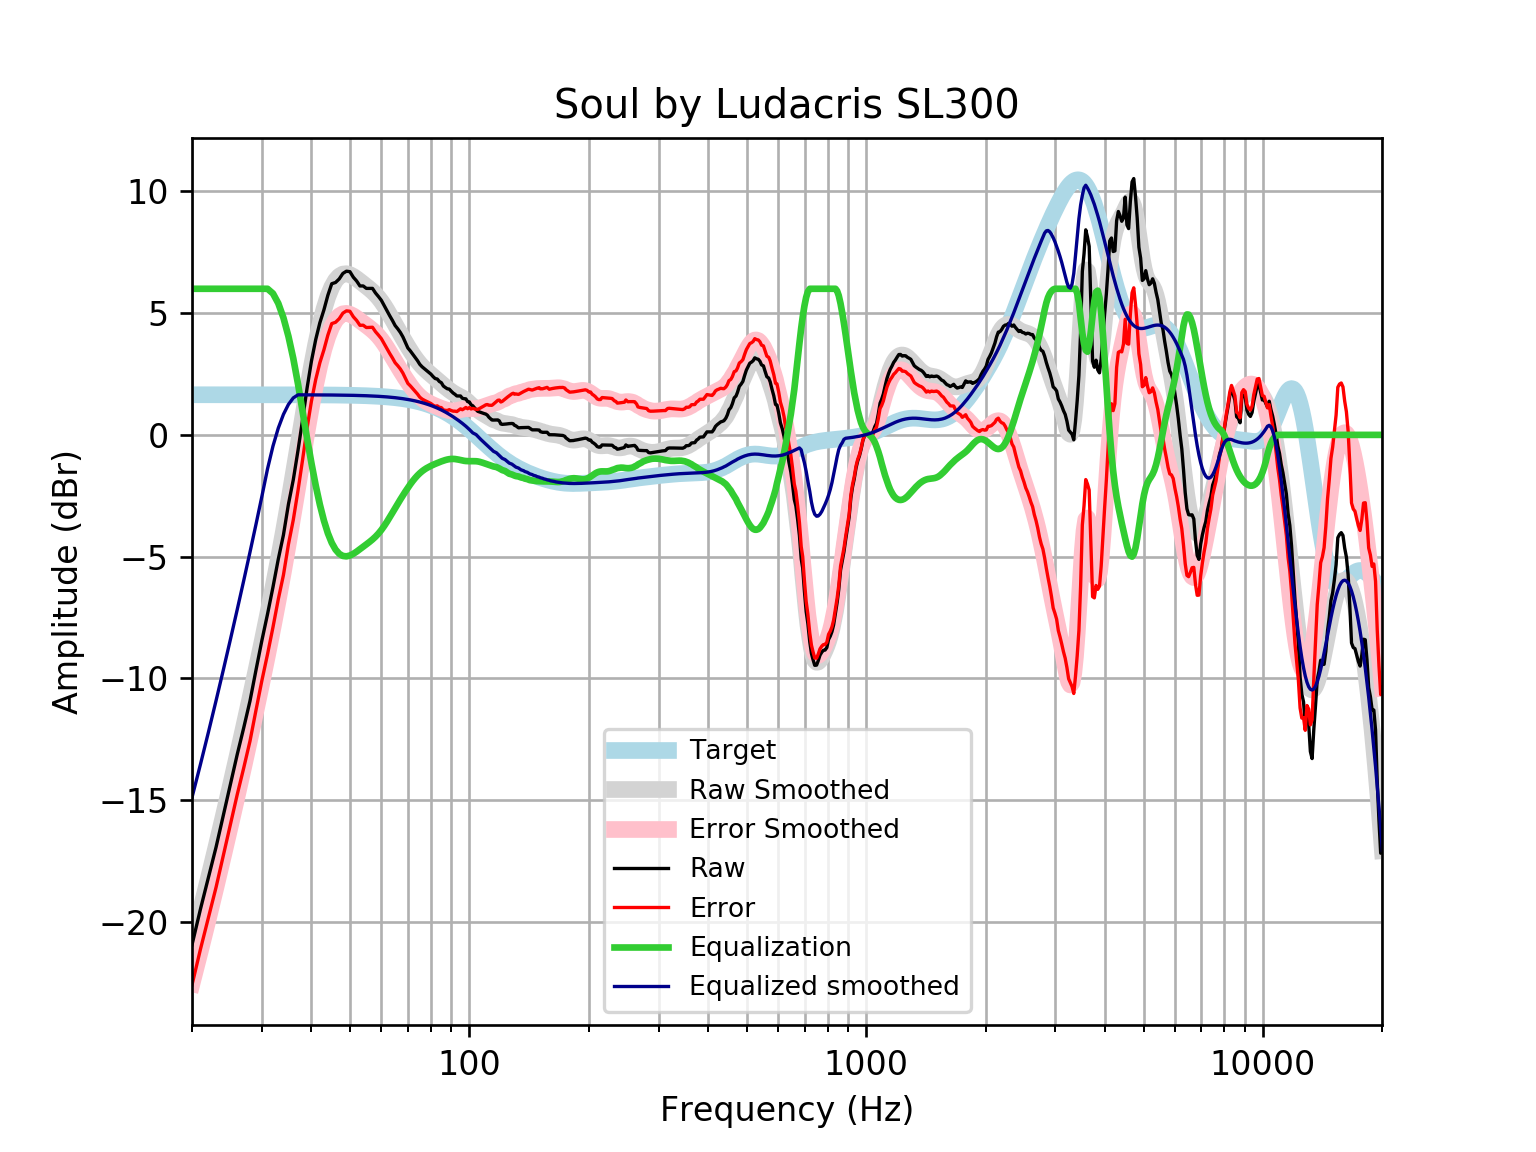

Values plotted in this chart, from the file beside it:
frequency, raw, error, smoothed, error_smoothed, equalization, equalized_raw, equalized_smoothed, target
20, -20.94, -22.59, -20.89, -22.54, 6, -14.94, -14.89, 1.648
21, -19.48, -21.13, -19.54, -21.18, 6.0, -13.48, -13.54, 1.648
22, -18.19, -19.83, -18.21, -19.86, 6.0, -12.19, -12.21, 1.648
23, -16.93, -18.58, -16.91, -18.56, 6, -10.93, -10.91, 1.648
24, -15.6, -17.25, -15.64, -17.28, 6, -9.604, -9.637, 1.648
25, -14.33, -15.98, -14.39, -16.04, 6, -8.334, -8.393, 1.648
26, -13.13, -14.77, -13.18, -14.82, 6.0, -7.127, -7.177, 1.648
27, -12.03, -13.68, -11.99, -13.63, 6.0, -6.032, -5.985, 1.648
28, -10.93, -12.58, -10.82, -12.46, 6, -4.929, -4.817, 1.647
29, -9.651, -11.3, -9.666, -11.31, 6, -3.651, -3.666, 1.647
30, -8.445, -10.09, -8.528, -10.18, 6, -2.445, -2.528, 1.647
31, -7.361, -9.008, -7.397, -9.044, 6, -1.361, -1.397, 1.647
32, -6.248, -7.894, -6.264, -7.91, 5.805, -0.4424, -0.4584, 1.647
33, -5.102, -6.749, -5.122, -6.768, 5.402, 0.2993, 0.2797, 1.647
34, -4.109, -5.755, -3.966, -5.613, 4.808, 0.6993, 0.8416, 1.646
35, -2.85, -4.495, -2.796, -4.442, 4.047, 1.198, 1.251, 1.646
36, -1.843, -3.488, -1.618, -3.264, 3.137, 1.294, 1.519, 1.645
37, -0.6356, -2.281, -0.4455, -2.09, 2.09, 1.455, 1.645, 1.645
38, 0.6297, -1.015, 0.7005, -0.9439, 0.9439, 1.574, 1.644, 1.644
39, 1.924, 0.2801, 1.794, 0.1501, -0.1501, 1.774, 1.644, 1.644
40, 3.031, 1.388, 2.807, 1.164, -1.164, 1.867, 1.643, 1.643
41, 3.913, 2.271, 3.717, 2.075, -2.075, 1.838, 1.642, 1.642
42, 4.605, 2.964, 4.504, 2.863, -2.863, 1.742, 1.641, 1.641
43, 5.132, 3.493, 5.158, 3.518, -3.518, 1.614, 1.64, 1.64
44, 5.734, 4.095, 5.679, 4.04, -4.04, 1.694, 1.639, 1.639
45, 6.207, 4.57, 6.071, 4.434, -4.434, 1.773, 1.637, 1.637
46, 6.259, 4.623, 6.346, 4.711, -4.711, 1.548, 1.635, 1.635
47, 6.405, 4.772, 6.518, 4.885, -4.885, 1.521, 1.634, 1.633
48, 6.63, 4.998, 6.603, 4.972, -4.972, 1.658, 1.631, 1.631
49, 6.722, 5.093, 6.618, 4.989, -4.989, 1.732, 1.629, 1.629
50, 6.702, 5.076, 6.581, 4.955, -4.955, 1.747, 1.626, 1.626
51, 6.475, 4.852, 6.508, 4.884, -4.884, 1.59, 1.623, 1.623
52, 6.318, 4.698, 6.414, 4.794, -4.794, 1.524, 1.62, 1.62
53, 6.116, 4.5, 6.311, 4.695, -4.695, 1.421, 1.616, 1.616
54, 6.116, 4.505, 6.207, 4.595, -4.595, 1.522, 1.612, 1.612
55, 6.016, 4.409, 6.104, 4.497, -4.497, 1.519, 1.607, 1.607
56, 6.016, 4.414, 6.001, 4.399, -4.399, 1.617, 1.602, 1.602
57, 6.016, 4.419, 5.892, 4.296, -4.296, 1.72, 1.596, 1.596
58, 5.829, 4.238, 5.772, 4.182, -4.182, 1.646, 1.59, 1.59
59, 5.682, 4.099, 5.637, 4.053, -4.053, 1.629, 1.583, 1.583
60, 5.528, 3.952, 5.483, 3.907, -3.907, 1.622, 1.576, 1.576
61, 5.311, 3.743, 5.311, 3.743, -3.743, 1.567, 1.568, 1.568
62, 5.104, 3.546, 5.126, 3.567, -3.567, 1.537, 1.559, 1.559
63, 4.891, 3.342, 4.932, 3.383, -3.383, 1.508, 1.549, 1.549
64, 4.698, 3.16, 4.735, 3.197, -3.197, 1.502, 1.538, 1.538
65, 4.491, 2.964, 4.539, 3.012, -3.012, 1.479, 1.527, 1.527
66, 4.356, 2.842, 4.345, 2.831, -2.831, 1.526, 1.514, 1.514
67, 4.207, 2.706, 4.157, 2.656, -2.656, 1.552, 1.501, 1.501
68, 4.025, 2.538, 3.973, 2.487, -2.487, 1.538, 1.486, 1.486
69, 3.794, 2.323, 3.796, 2.326, -2.326, 1.468, 1.471, 1.471
70, 3.567, 2.114, 3.626, 2.172, -2.172, 1.395, 1.454, 1.454
71, 3.448, 2.013, 3.464, 2.028, -2.028, 1.42, 1.436, 1.436
72, 3.314, 1.898, 3.312, 1.895, -1.895, 1.418, 1.416, 1.416
73, 3.181, 1.786, 3.17, 1.775, -1.775, 1.406, 1.395, 1.395
74, 3.051, 1.678, 3.041, 1.668, -1.668, 1.383, 1.373, 1.373
75, 2.898, 1.549, 2.924, 1.575, -1.575, 1.323, 1.349, 1.349
76, 2.797, 1.473, 2.819, 1.495, -1.495, 1.302, 1.324, 1.324
77, 2.718, 1.421, 2.724, 1.427, -1.427, 1.291, 1.297, 1.297
78, 2.644, 1.375, 2.637, 1.368, -1.368, 1.276, 1.269, 1.269
79, 2.572, 1.333, 2.556, 1.317, -1.317, 1.254, 1.239, 1.239
... 553 more rows
